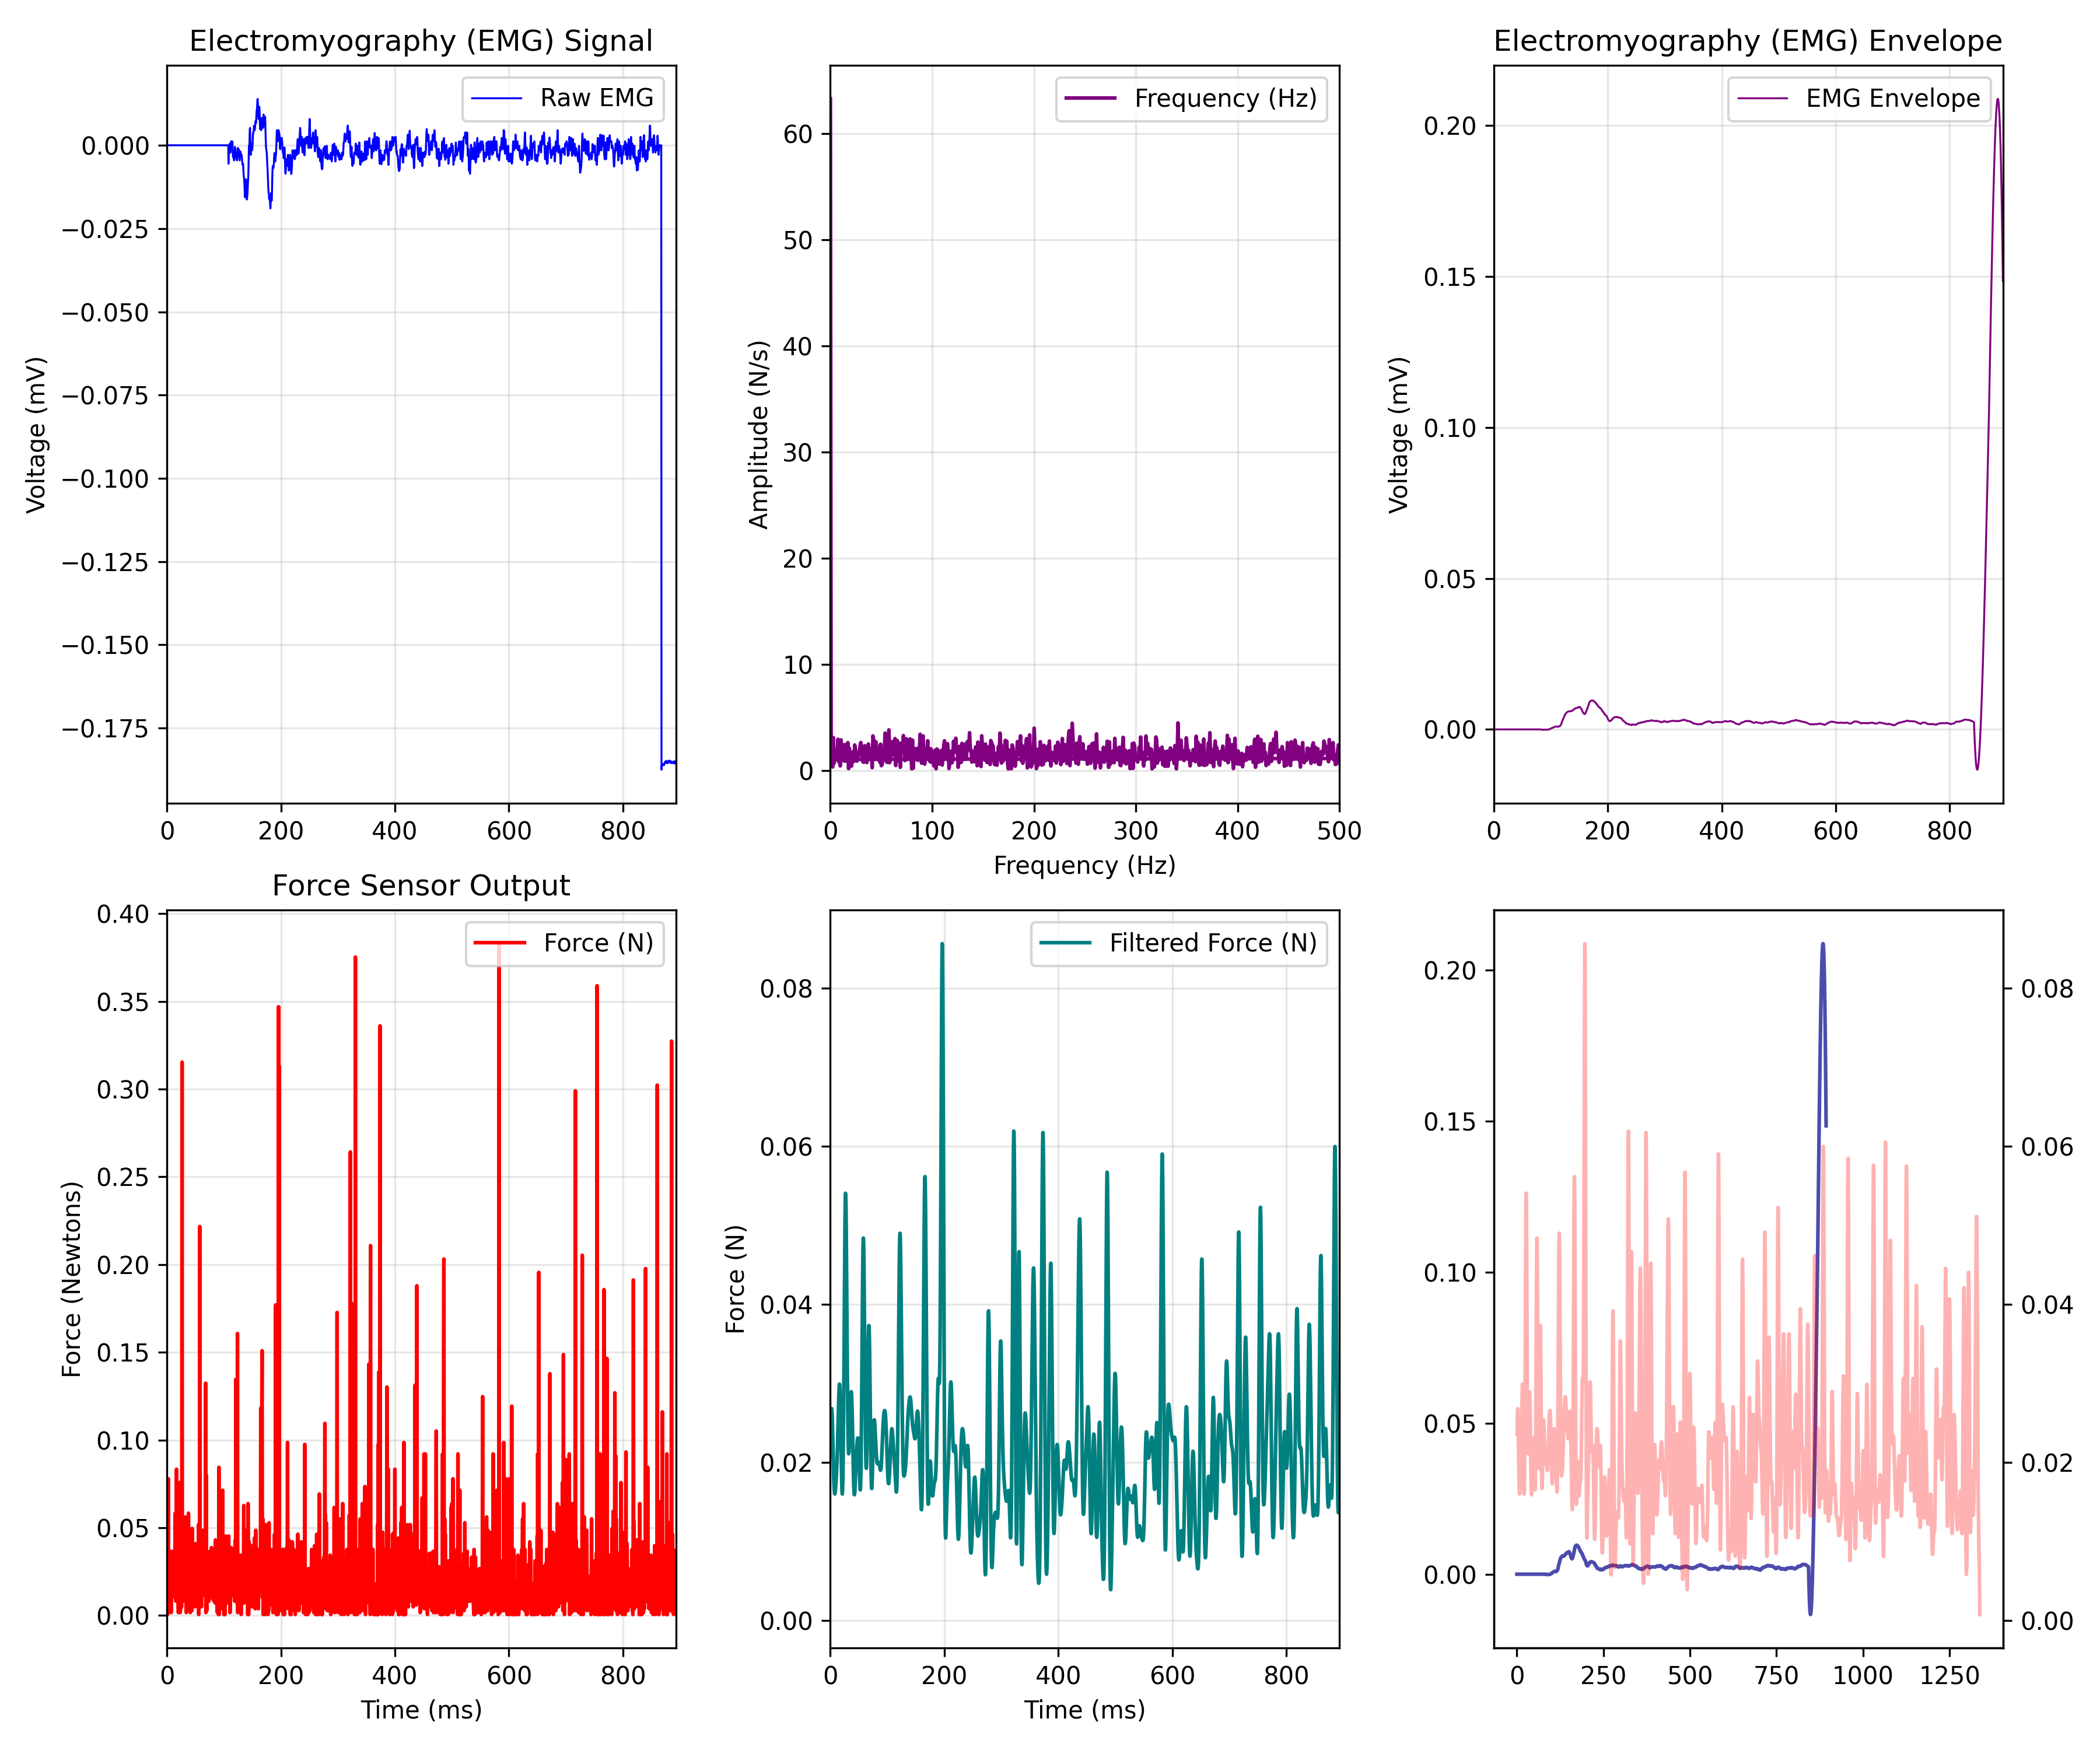

Values plotted in this chart, from the file beside it:
EMG_time_ms, EMG_value, FORCE_time_ms, FORCE_newtons, Force_LPF, ENVELOPE_time_ms, EMG_Envelope
0.0, 0.0, 0.47, 0.02343, 0.02358, 0.0, 0.0
0.4655, 0.0, 0.932, 0.0005393, 0.02488, 0.4655, 0.0
0.931, 0.0, 1.396, 0.03214, 0.02594, 0.931, 0.0
1.397, 0.0, 1.866, 0.04303, 0.02662, 1.397, 0.0
1.862, 0.0, 2.331, 0.07789, 0.02682, 1.862, 0.0
2.328, 0.0, 2.794, 0.001639, 0.02652, 2.328, 0.0
2.793, 0.0, 3.26, 0.02996, 0.02575, 2.793, 0.0
3.259, 0.0, 3.725, 0.01143, 0.0246, 3.259, 0.0
3.724, 0.0, 4.191, 0.01907, 0.0232, 3.724, 0.0
4.19, 0.0, 4.655, 0.02125, 0.0217, 4.19, 0.0
4.655, 0.0, 5.121, 0.008175, 0.02021, 4.655, 0.0
5.121, 0.0, 5.581, 0.004897, 0.01887, 5.121, 0.0
5.586, 0.0, 6.047, 0.0365, 0.01775, 5.586, 0.0
6.052, 0.0, 6.514, 0.02125, 0.0169, 6.052, 0.0
6.517, 0.0, 6.977, 0.02125, 0.01635, 6.517, 0.0
6.983, 0.0, 7.44, 0.001639, 0.01607, 6.983, 0.0
7.448, 0.0, 7.91, 0.01689, 0.01603, 7.448, 0.0
7.914, 0.0, 8.374, 0.01907, 0.01619, 7.914, 0.0
8.379, 0.0, 8.836, 0.01253, 0.01651, 8.379, 0.0
8.845, 0.0, 9.301, 0.01035, 0.01692, 8.845, 0.0
9.31, 0.0, 9.766, 0.0365, 0.0174, 9.31, 0.0
9.776, 0.0, 10.23, 0.01907, 0.01793, 9.776, 0.0
10.24, 0.0, 10.7, 0.02778, 0.01853, 10.24, 0.0
10.71, 0.0, 11.16, 0.01907, 0.01921, 10.71, 0.0
11.17, 0.0, 11.63, 0.01689, 0.02, 11.17, 0.0
11.64, 0.0, 12.09, 0.01907, 0.02095, 11.64, 0.0
12.1, 0.0, 12.56, 0.01143, 0.02206, 12.1, 0.0
12.57, 0.0, 13.02, 0.01907, 0.02332, 12.57, 0.0
13.03, 0.0, 13.49, 0.01143, 0.02469, 13.03, 0.0
13.5, 0.0, 13.96, 0.0256, 0.0261, 13.5, 0.0
13.97, 0.0, 14.42, 0.05828, 0.02744, 13.97, 0.0
14.43, 0.0, 14.88, 0.02343, 0.0286, 14.43, 0.0
14.9, 0.0, 15.35, 0.008175, 0.02946, 14.9, 0.0
15.36, 0.0, 15.81, 0.0256, 0.02992, 15.36, 0.0
15.83, 0.0, 16.28, 0.01907, 0.0299, 15.83, 0.0
16.29, 0.0, 16.74, 0.08333, 0.02935, 16.29, 0.0
16.76, 0.0, 17.21, 0.01907, 0.02828, 16.76, 0.0
17.22, 0.0, 17.67, 0.01907, 0.02676, 17.22, 0.0
17.69, 0.0, 18.14, 0.02996, 0.0249, 17.69, 0.0
18.16, 0.0, 18.6, 0.01253, 0.02285, 18.16, 0.0
18.62, 0.0, 19.07, 0.0365, 0.02078, 18.62, 0.0
19.09, 0.0, 19.53, 0.004897, 0.0189, 19.09, 0.0
19.55, 0.0, 20, 0.001639, 0.01737, 19.55, 0.0
20.02, 0.0, 20.46, 0.003818, 0.01637, 20.02, 0.0
20.48, 0.0, 20.93, 0.01471, 0.01603, 20.48, 0.0
20.95, 0.0, 21.39, 0.03104, 0.01645, 20.95, 0.0
21.41, 0.0, 21.86, 0.0256, 0.01772, 21.41, 0.0
21.88, 0.0, 22.32, 0.07571, 0.01987, 21.88, 0.0
22.34, 0.0, 22.79, 0.03214, 0.02289, 22.34, 0.0
22.81, 0.0, 23.25, 0.001639, 0.02672, 22.81, 0.0
23.28, 0.0, 23.72, 0.01035, 0.03121, 23.28, 0.0
23.74, 0.0, 24.18, 0.003818, 0.03613, 23.74, 0.0
24.21, 0.0, 24.65, 0.005997, 0.04115, 24.21, 0.0
24.67, 0.0, 25.11, 0.02125, 0.04585, 24.67, 0.0
25.14, 0.0, 25.58, 0.004897, 0.04982, 25.14, 0.0
25.6, 0.0, 26.05, 0.03432, 0.05266, 25.6, 0.0
26.07, 0.0, 26.51, 0.3154, 0.05406, 26.07, 0.0
26.53, 0.0, 26.98, 0.02886, 0.05388, 26.53, 0.0
27, 0.0, 27.44, 0.01907, 0.05218, 27, 0.0
27.47, 0.0, 27.9, 0.04957, 0.04917, 27.47, 0.0
... 2,816 more rows
